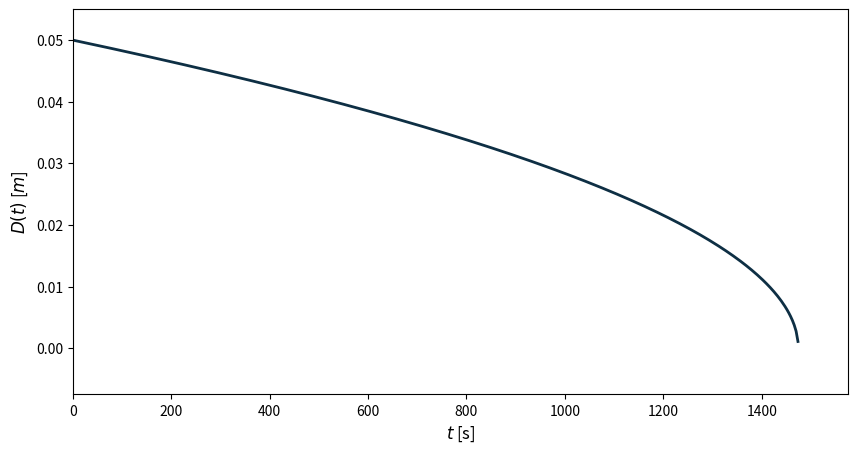

This chart was generated by the following Python code:
"""
Evaporating acetone sphere
"""
import math
from matplotlib import pyplot as plt
import numpy
import matplotlib.patches as patches

# Data:
D0 = 0.05 # m

# Vapour pressure:
c_star = 101325

# Downstream concentration:
c_inf = 0

# Mass diffusion coefficient (water):
DD = 1.64*10**-9 # m^2/s

# Substance density:
rho_s = 784 # kg/m^3

# Time discretization:
N = 400
tend = 1500

t = numpy.linspace(0, tend, N)
D = (-8*(c_star - c_inf)*DD*t/rho_s + D0**2)**0.5

# Plot graph:
figure = plt.figure(figsize=(10, 5))
ax1 = figure.add_subplot(1,1,1)
plt.xlabel(r'$t$ [s]', fontsize=12)
plt.ylabel(r'$D(t)$ [$m$]', fontsize=12)
plt.xlim(0, 1.05*max(t))
plt.ylim(-0.15*max(D), 1.1*max(D))
ax1.margins(x=0)
plt.rcParams['axes.xmargin'] = 0

# Line colour:
lineColour = '#0e2f44'

# To plot the line:
plt.plot(t, D, color=lineColour, linestyle='-', linewidth=2.0, zorder=1)

# Save plot:
filename = 'evaporating-sphere.png'
plt.savefig(filename, dpi = 500)

plt.show()
